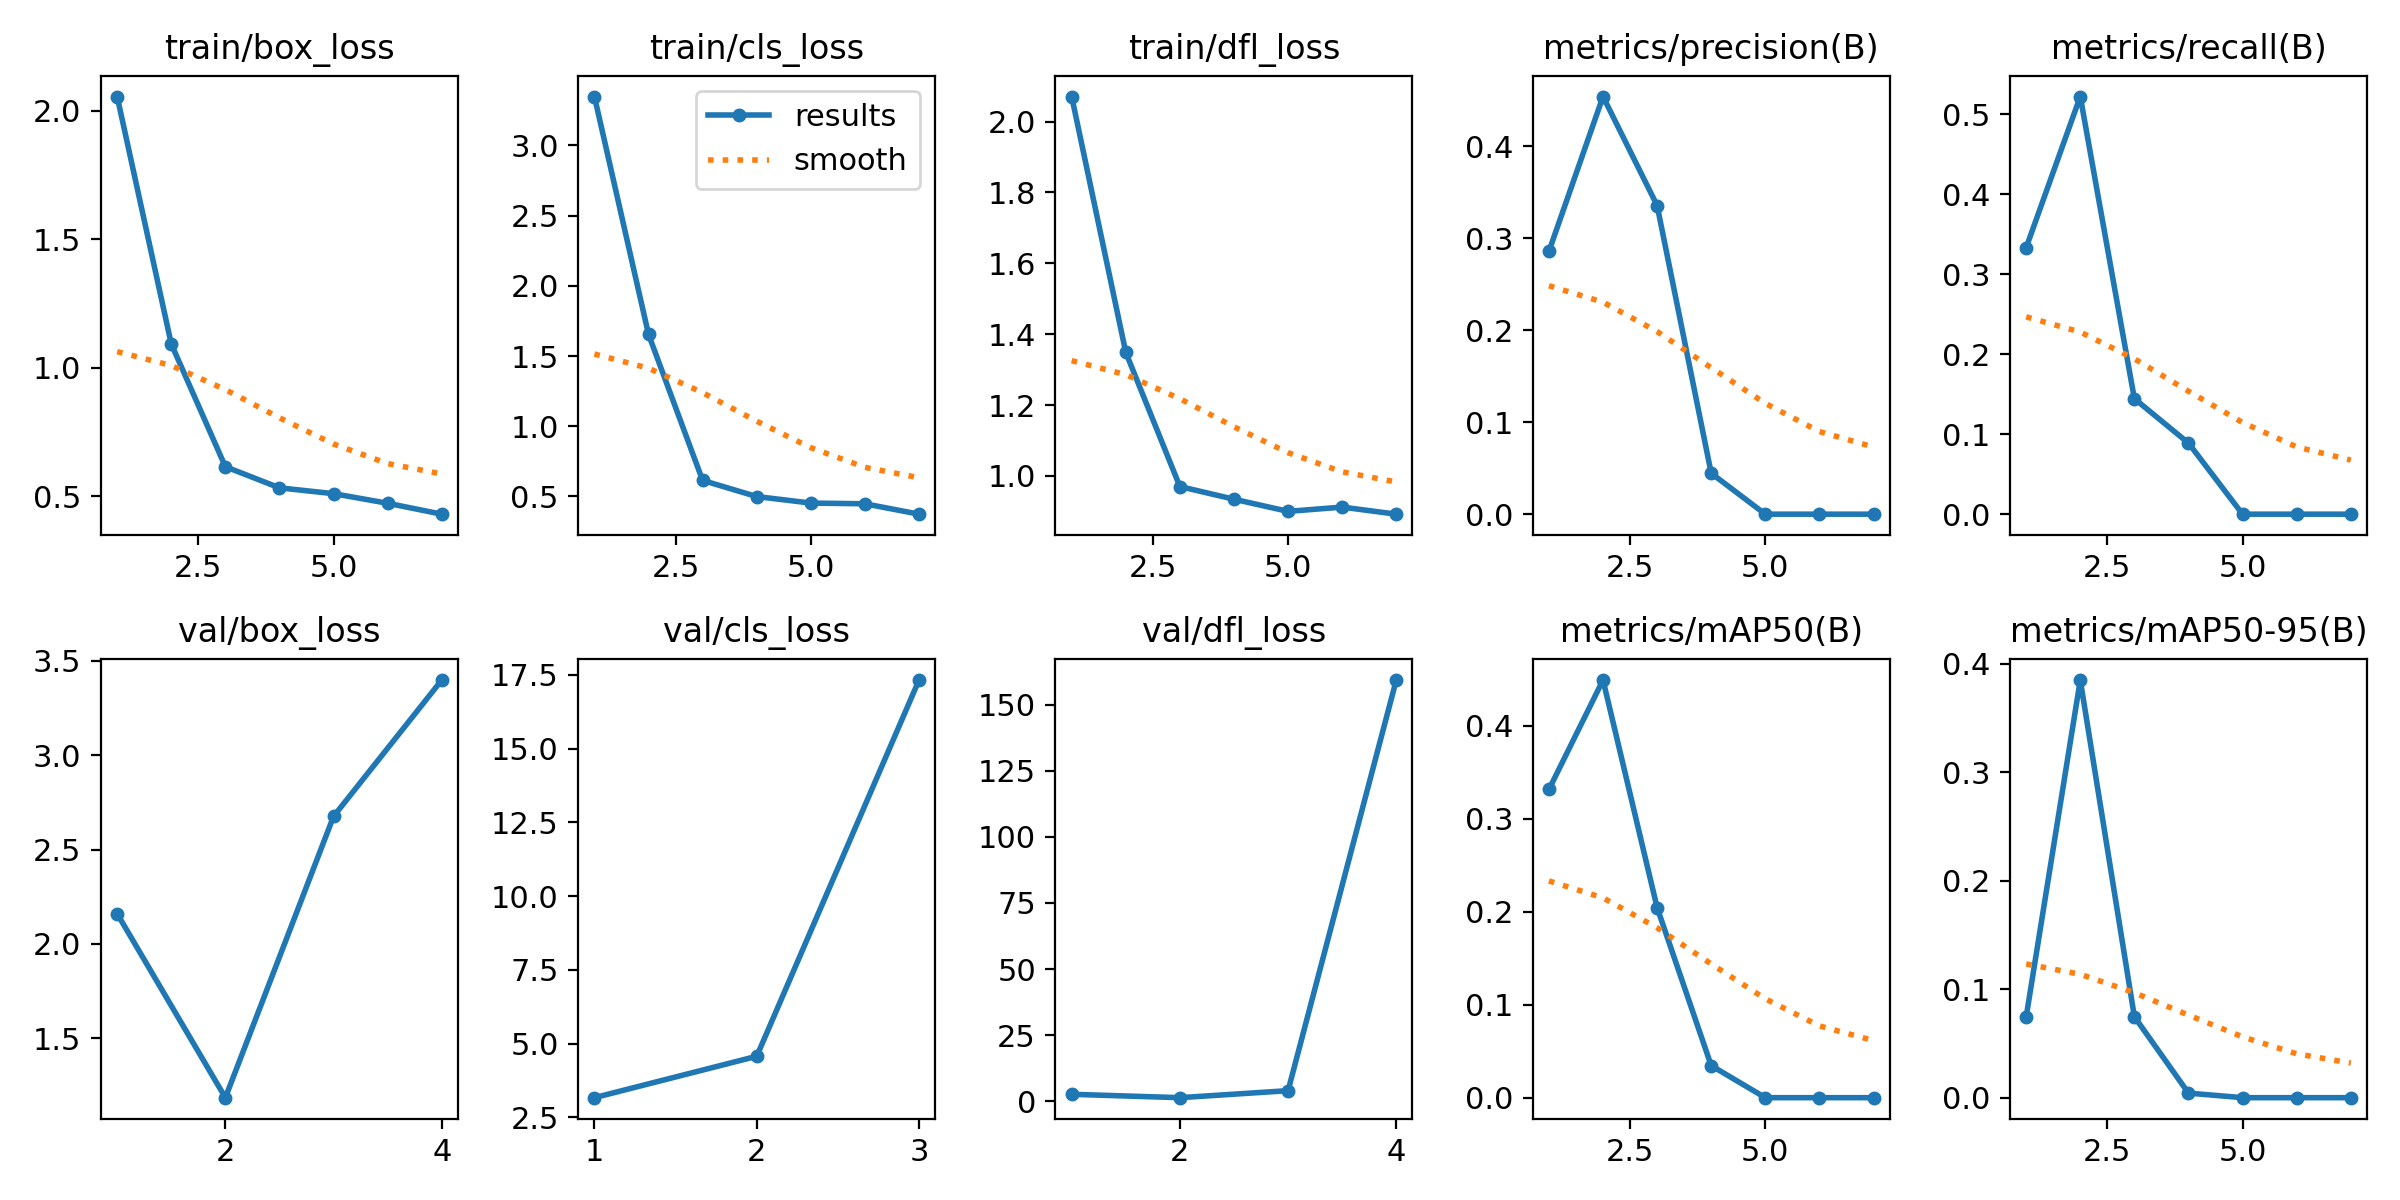

Source data for this figure (header and first rows):
epoch, time, train/box_loss, train/cls_loss, train/dfl_loss, metrics/precision(B), metrics/recall(B), metrics/mAP50(B), metrics/mAP50-95(B), val/box_loss, val/cls_loss, val/dfl_loss, lr/pg0, lr/pg1, lr/pg2
1, 6.912, 2.055, 3.349, 2.071, 0.2857, 0.3333, 0.3313, 0.07456, 2.16, 3.167, 2.71, 0.0001143, 0.0001143, 0.0001143
2, 9.985, 1.092, 1.654, 1.349, 0.4539, 0.5222, 0.449, 0.3851, 1.186, 4.571, 1.434, 0.0002405, 0.0002405, 0.0002405
3, 13.46, 0.6141, 0.614, 0.9701, 0.3355, 0.1444, 0.2044, 0.07467, 2.676, 17.33, 4.081, 0.0003642, 0.0003642, 0.0003642
4, 16.99, 0.5318, 0.4989, 0.9343, 0.04444, 0.08889, 0.03444, 0.00421, 3.398, inf, 159.2, 0.0004853, 0.0004853, 0.0004853
5, 20.22, 0.5092, 0.4525, 0.9, 0, 0, 0, 0, nan, nan, nan, 0.0006039, 0.0006039, 0.0006039
6, 22.41, 0.4718, 0.4474, 0.9121, 0, 0, 0, 0, nan, nan, nan, 0.0007199, 0.0007199, 0.0007199
7, 25.43, 0.4293, 0.3734, 0.8921, 0, 0, 0, 0, nan, nan, nan, 0.0008334, 0.0008334, 0.0008334
